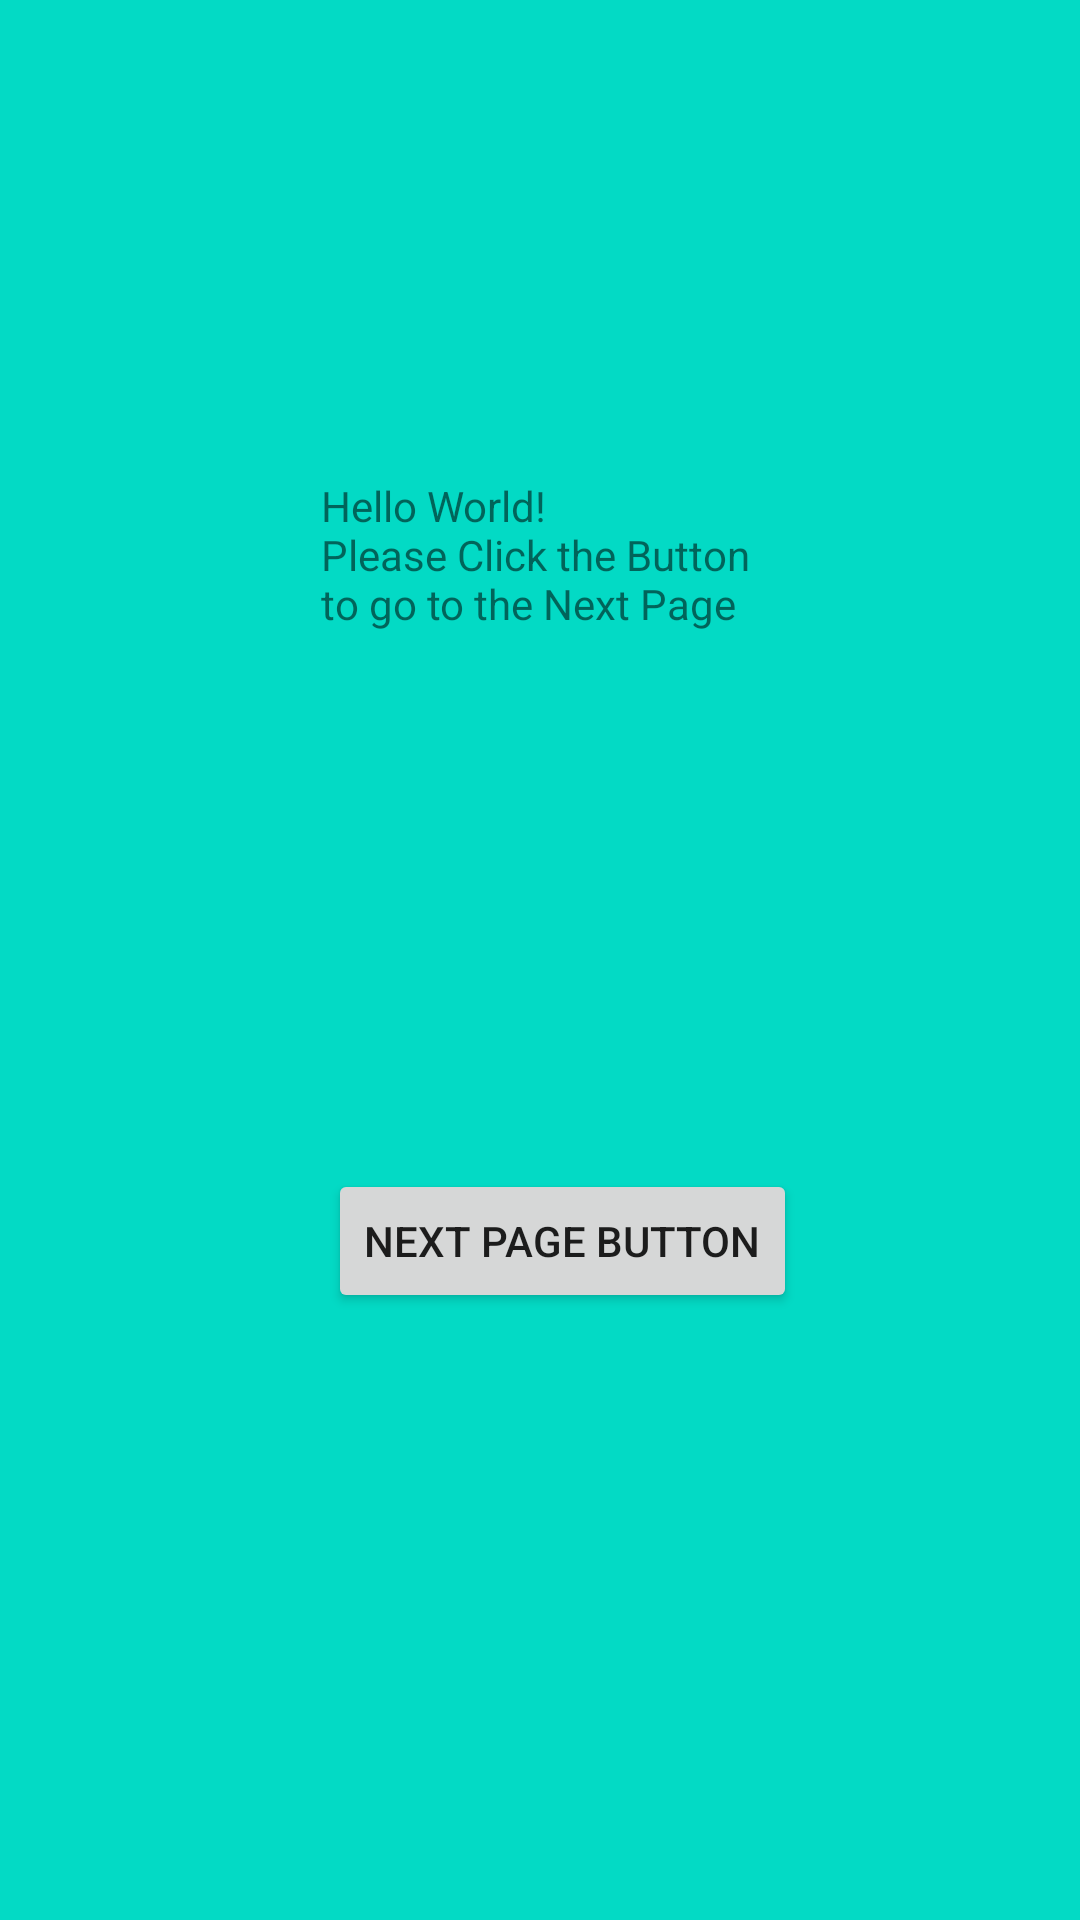

Write the Android layout XML for this screen, with the resource values it uses.
<!-- AndroidManifest.xml: application theme Theme.HelloWorldButtons -->
<!-- res/layout/activity_main.xml -->
<?xml version="1.0" encoding="utf-8"?>
<androidx.constraintlayout.widget.ConstraintLayout xmlns:android="http://schemas.android.com/apk/res/android"
    xmlns:app="http://schemas.android.com/apk/res-auto"
    xmlns:tools="http://schemas.android.com/tools"
    android:layout_width="match_parent"
    android:layout_height="match_parent"
    android:gravity="center"
    android:orientation="vertical"
    android:background="@color/teal_200"
    tools:context=".MainActivity">

    <TextView
        android:layout_width="wrap_content"
        android:layout_height="wrap_content"
        android:text="@string/hello_world_nplease_click_the_button_nto_go_to_the_next_page"
        app:layout_constraintBottom_toBottomOf="parent"
        app:layout_constraintEnd_toEndOf="parent"
        app:layout_constraintStart_toStartOf="parent"
        app:layout_constraintTop_toTopOf="parent"
        app:layout_constraintVertical_bias="0.27" />

    <Button
        android:id="@+id/buttonToNextPage"
        android:layout_width="wrap_content"
        android:layout_height="wrap_content"
        android:text="@string/next_page_button"
        app:layout_constraintBottom_toBottomOf="parent"
        app:layout_constraintEnd_toEndOf="parent"
        app:layout_constraintHorizontal_bias="0.537"
        app:layout_constraintStart_toStartOf="parent"
        app:layout_constraintTop_toTopOf="parent"
        app:layout_constraintVertical_bias="0.658" />

</androidx.constraintlayout.widget.ConstraintLayout>
<!-- resources referenced by this layout -->
<resources>
  <string name="hello_world_nplease_click_the_button_nto_go_to_the_next_page">Hello World!\nPlease Click the Button \nto go to the Next Page</string>
  <string name="next_page_button">Next Page Button</string>
  <style name="Theme.HelloWorldButtons" parent="Theme.MaterialComponents.DayNight.DarkActionBar">
          
          <item name="colorPrimary">@color/purple_500</item>
          <item name="colorPrimaryVariant">@color/purple_700</item>
          <item name="colorOnPrimary">@color/white</item>
          
          <item name="colorSecondary">@color/teal_200</item>
          <item name="colorSecondaryVariant">@color/teal_700</item>
          <item name="colorOnSecondary">@color/black</item>
          
          <item name="android:statusBarColor">?attr/colorPrimaryVariant</item>
          
      </style>
  <!-- not gathered from this repository: default colours our renderer supplied (Android Studio template values) -->
  <color name="purple_500">#FF6200EE</color>
  <color name="purple_700">#FF3700B3</color>
  <color name="teal_200">#FF03DAC5</color>
  <color name="teal_700">#FF018786</color>
  <color name="black">#FF000000</color>
  <color name="white">#FFFFFFFF</color>
</resources>
